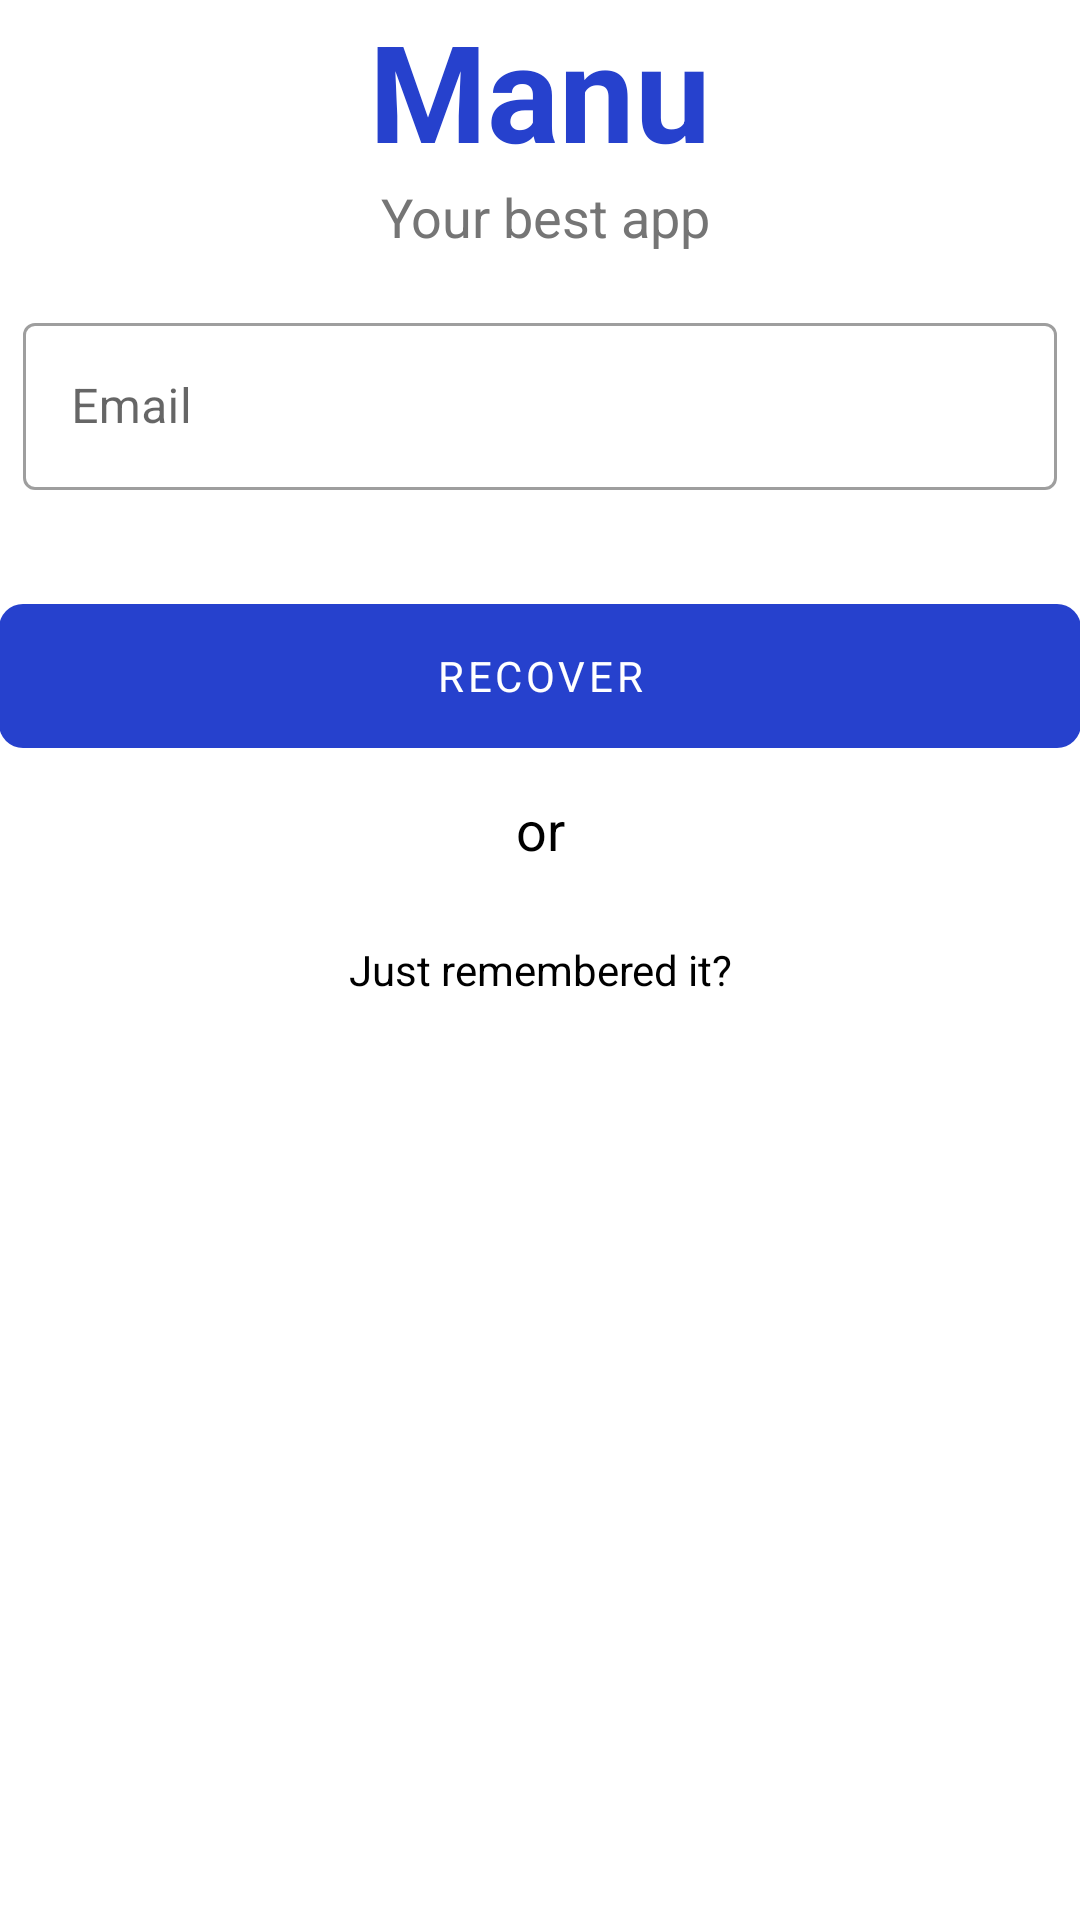

Layout XML and referenced resources for this Android screen:
<!-- AndroidManifest.xml: activity theme AppTheme.NoActionBar -->
<!-- res/layout/activity_forgot_pass.xml -->
<LinearLayout
    xmlns:android="http://schemas.android.com/apk/res/android"
    xmlns:tools="http://schemas.android.com/tools"
    android:layout_width="match_parent"
    android:layout_height="match_parent"
    android:gravity="center_horizontal"
    android:orientation="vertical"
    android:paddingBottom="@dimen/activity_vertical_margin"
    android:paddingLeft="@dimen/activity_horizontal_margin"
    android:paddingRight="@dimen/activity_horizontal_margin"
    android:paddingTop="@dimen/activity_vertical_margin"
    tools:context=".ForgotPassActivity">

    <ScrollView
        android:id="@+id/login_form"
        android:layout_width="match_parent"
        android:layout_height="match_parent">

        <LinearLayout
            android:layout_width="match_parent"
            android:layout_height="wrap_content"
            android:orientation="vertical">

            <RelativeLayout
                android:layout_width="match_parent"
                android:layout_marginBottom="10dp"
                android:layout_height="wrap_content">

                <TextView
                    android:id="@+id/txt_logo"
                    android:layout_width="wrap_content"
                    android:layout_height="wrap_content"
                    android:layout_gravity="center_horizontal"
                    android:text="@string/app_name"
                    android:textColor="@color/app_primary"
                    android:textStyle="bold"
                    android:textAppearance="?android:attr/textAppearanceLarge"
                    android:textSize="45dp"
                    android:clickable="true"
                    android:layout_alignParentTop="true"
                    android:layout_centerHorizontal="true" />

                <TextView
                    android:id="@+id/txt_descricao"
                    android:layout_width="wrap_content"
                    android:layout_height="wrap_content"
                    android:textAppearance="?android:attr/textAppearanceMedium"
                    android:text="@string/app_decription"
                    android:textColor="@color/grey_600"
                    android:layout_below="@+id/txt_logo"
                    android:layout_alignRight="@+id/txt_logo"
                    android:layout_alignEnd="@+id/txt_logo" />
            </RelativeLayout>

            <LinearLayout
                android:id="@+id/email_login_form"
                android:layout_width="match_parent"
                android:layout_height="match_parent"
                android:orientation="vertical"
                android:layout_marginTop="@dimen/loginactivity_logo_from_login"
                android:weightSum="1">

                <com.google.android.material.textfield.TextInputLayout
                    android:id="@+id/edit_email"
                    android:layout_width="match_parent"
                    android:layout_height="wrap_content"
                    android:hint="Email"
                    android:inputType="textEmailAddress"
                    android:maxLines="1"
                    android:padding="8dp"
                    android:singleLine="true"
                    android:textColor="@color/grey_600"
                    style="@style/Widget.MaterialComponents.TextInputLayout.OutlinedBox">

                    <com.google.android.material.textfield.TextInputEditText
                        android:layout_width="match_parent"
                        android:layout_height="wrap_content" />

                </com.google.android.material.textfield.TextInputLayout>

                <Button
                    android:id="@+id/btn_recover"
                    style="?android:textAppearanceSmall"
                    android:layout_width="match_parent"
                    android:layout_height="wrap_content"
                    android:textColor="@color/grey_0"
                    android:layout_marginTop="30dp"
                    android:background="@drawable/button"
                    android:backgroundTint="@color/blue_logo"
                    android:text="@string/action_recover" />

                <TextView
                    android:layout_width="match_parent"
                    android:layout_height="wrap_content"
                    android:layout_margin="15dp"
                    android:gravity="center"
                    android:text="@string/or"
                    android:textColor="@color/grey_1000"
                    android:textAppearance="?android:attr/textAppearanceMedium" />

                <TextView
                    android:id="@+id/txt_remembered"
                    android:layout_width="wrap_content"
                    android:layout_height="wrap_content"
                    android:background="@drawable/noaccount_background"
                    android:gravity="center"
                    android:textColor="@color/grey_1000"
                    android:clickable="true"
                    android:padding="10dp"
                    android:text="@string/remembered_password"
                    android:textAppearance="?android:attr/textAppearanceSmall"
                    android:layout_gravity="center_horizontal" />

            </LinearLayout>
        </LinearLayout>
    </ScrollView>
</LinearLayout>
<!-- resources referenced by this layout -->
<resources>
  <color name="app_primary">#2641CD</color>
  <item name="blue_logo" type="color">#2641CD</item>
  <color name="grey_0">#ffffff</color>
  <color name="grey_1000">#000000</color>
  <color name="grey_600">#757575</color>
  <!-- drawable button (drawable) -->
  <?xml version="1.0" encoding="utf-8"?>
  <shape xmlns:android="http://schemas.android.com/apk/res/android" >
  
      <corners
          android:bottomLeftRadius="8dp"
          android:bottomRightRadius="8dp"
          android:topLeftRadius="8dp"
          android:topRightRadius="8dp" >
      </corners>
  
      
      
  
      
          
          
          
          
          
  
  </shape>
  <!-- drawable noaccount_background (drawable) -->
  <?xml version="1.0" encoding="utf-8"?>
  <selector xmlns:android="http://schemas.android.com/apk/res/android">
      <item android:state_pressed="true"
          android:drawable="@drawable/button_pressed" />
  
      <item android:state_selected="true"
          android:state_pressed="false"
          android:drawable="@drawable/button_pressed" />
  </selector>
  <string name="action_recover">Recover</string>
  <string name="app_decription">Your best app</string>
  <string name="app_name">Manu</string>
  <string name="or">or</string>
  <string name="remembered_password">Just remembered it?</string>
  <style name="AppTheme.NoActionBar">
          <item name="windowActionBar">false</item>
          <item name="windowNoTitle">true</item>
      </style>
  <!-- drawable button_pressed (drawable) -->
  <?xml version="1.0" encoding="UTF-8"?>
  <shape xmlns:android="http://schemas.android.com/apk/res/android">
      <solid android:color="@color/blue_logo"/>
  </shape>
</resources>
